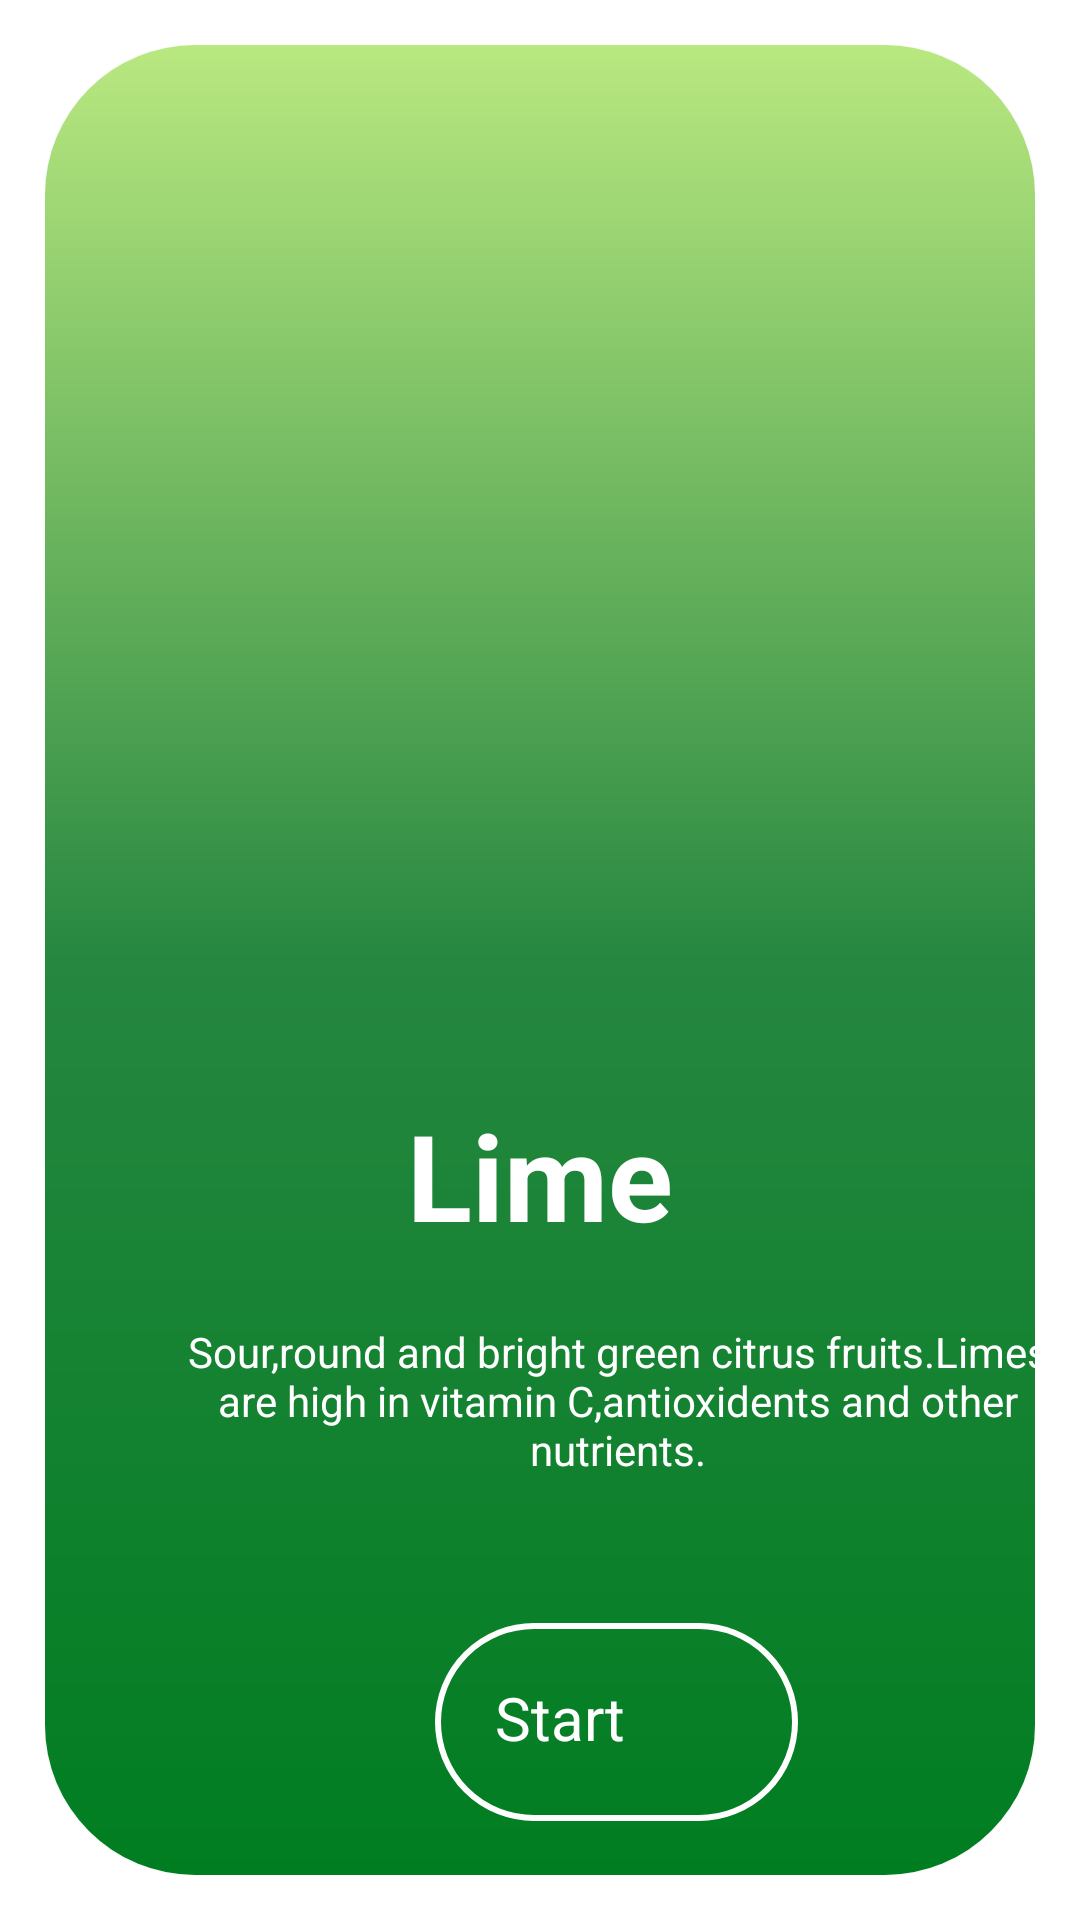

Reconstruct the res/layout file that produces this screen, plus the resources it refers to.
<!-- AndroidManifest.xml: application theme Theme.ViewPager4 -->
<!-- res/layout/fragment_lime.xml -->
<?xml version="1.0" encoding="utf-8"?>
<FrameLayout xmlns:android="http://schemas.android.com/apk/res/android"
    xmlns:tools="http://schemas.android.com/tools"
    android:layout_width="match_parent"
    android:layout_height="match_parent"
    xmlns:app="http://schemas.android.com/apk/res-auto"
    android:padding="15dp"
    tools:context=".Fragments.Fruits.LimeFragment">
    <androidx.cardview.widget.CardView
        android:layout_width="match_parent"
        android:layout_height="match_parent"

        app:cardCornerRadius="50dp">

        <androidx.constraintlayout.widget.ConstraintLayout
            android:layout_width="match_parent"
            android:layout_height="match_parent"
            android:background="@drawable/greenbackground"
            >


            <ImageView
                android:id="@+id/blueberry"
                android:layout_width="0dp"

                android:layout_height="206dp"
                android:layout_marginStart="0dp"
                android:layout_marginTop="136dp"
                android:src="@drawable/lime"
                app:layout_constraintEnd_toEndOf="parent"
                app:layout_constraintStart_toStartOf="parent"

                app:layout_constraintTop_toTopOf="parent"


                />

            <TextView
                android:id="@+id/blueberryboldtext"
                android:layout_width="0dp"
                android:layout_height="72dp"
                android:layout_marginTop="8dp"
                android:text="Lime"
                android:textAlignment="center"
                android:textColor="@color/white"
                android:textSize="40sp"
                android:textStyle="bold"
                app:layout_constraintStart_toStartOf="parent"
                app:layout_constraintEnd_toEndOf="parent"
                app:layout_constraintTop_toBottomOf="@+id/blueberry" />


            <TextView
                android:id="@+id/description"
                android:layout_width="294dp"
                android:layout_height="60dp"
                android:layout_marginStart="44dp"
                android:layout_marginTop="4dp"
                android:text="Sour,round and bright green citrus fruits.Limes are high in vitamin C,antioxidents and other nutrients."
                android:textColor="@color/white"
                android:textAlignment="center"
                app:layout_constraintStart_toStartOf="parent"
                app:layout_constraintTop_toBottomOf="@id/blueberryboldtext" />

            <LinearLayout
                android:id="@+id/layout_button1"
                android:layout_width="121dp"
                android:layout_height="66dp"
                android:layout_marginStart="130dp"
                android:layout_marginTop="40dp"
                android:background="@drawable/hsbackground"
                android:clickable="true"

                android:orientation="horizontal"

                app:layout_constraintStart_toStartOf="parent"

                app:layout_constraintTop_toBottomOf="@+id/description"

                >



                <TextView
                    android:id="@+id/textView3"
                    android:layout_width="wrap_content"
                    android:layout_height="wrap_content"
                    android:layout_marginLeft="20dp"
                    android:layout_marginTop="18dp"
                    android:text="Start"
                    android:textColor="@color/white"
                    android:textSize="20sp" />

                <ImageView
                    android:layout_width="30dp"
                    android:layout_height="30dp"
                    android:layout_marginLeft="10dp"
                    android:layout_marginTop="18dp"
                    android:src="@drawable/ic_outline_arrow_circle_white" />
            </LinearLayout>


        </androidx.constraintlayout.widget.ConstraintLayout>

    </androidx.cardview.widget.CardView>


</FrameLayout>
<!-- resources referenced by this layout -->
<resources>
  <color name="white">#FFFFFFFF</color>
  <!-- drawable greenbackground (drawable-v24) -->
  <?xml version="1.0" encoding="UTF-8"?>
  <shape xmlns:android="http://schemas.android.com/apk/res/android" android:shape="rectangle" >
  
      <gradient
          android:angle="90"
          android:startColor="#007d21"
          android:centerColor="#268740"
          android:endColor="#b9e880"
          android:type="linear" />
  
  
      <corners
          android:radius="10dp"/>
  
  </shape>
  <!-- drawable hsbackground (drawable) -->
  <?xml version="1.0" encoding="utf-8"?>
  <shape
      xmlns:android="http://schemas.android.com/apk/res/android"
      android:shape="rectangle">
  
      <corners android:radius="40dp" />
  
  
      <stroke android:width="2dp" android:color="@color/white" />
  
  
      <solid android:color="#00000000" />
  
  </shape>
  <style name="Theme.ViewPager4" parent="Theme.MaterialComponents.DayNight.NoActionBar">
          
          <item name="colorPrimary">@color/purple_500</item>
          <item name="colorPrimaryVariant">@color/white</item>
          <item name="colorOnPrimary">@color/white</item>
          
          <item name="colorSecondary">@color/teal_200</item>
          <item name="colorSecondaryVariant">@color/teal_700</item>
          <item name="colorOnSecondary">@color/black</item>
          
          <item name="android:statusBarColor" tools:targetApi="l">?attr/colorPrimaryVariant</item>
          
      </style>
  <color name="purple_500">#FF6200EE</color>
  <color name="teal_200">#FF03DAC5</color>
  <color name="teal_700">#FF018786</color>
  <color name="black">#FF000000</color>
</resources>
